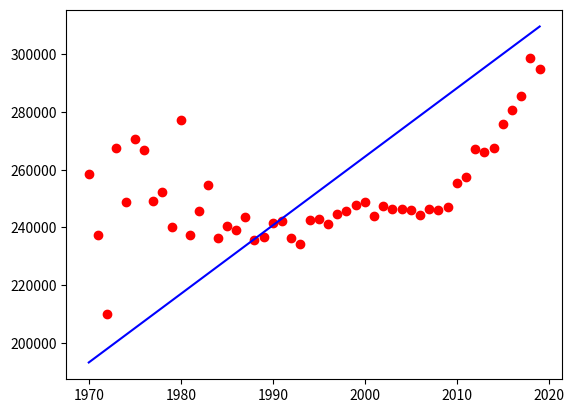

Source code (Python):
import numpy as np
import matplotlib.pyplot as plt


x = np.array([1970,1971, 1972, 1973, 1974, 1975, 1976, 1977, 1978, 1979, 1980, 1981, 1982, 1983, 1984, 1985, 1986, 1987, 1988, 1989, 1990, 1991, 1992, 1993, 1994, 1995, 1996, 1997, 1998, 1999, 2000, 2001, 2002, 2003, 2004, 2005, 2006, 2007, 2008, 2009, 2010, 2011, 2012, 2013, 2014, 2015, 2016, 2017, 2018, 2019])
B = np.array([1006645, 1024773, 952780, 965521, 922823, 874030, 796331, 825339, 750728, 862669, 862835, 867409, 848312, 769155, 674793, 655489, 636019, 623831, 633092, 639431, 649738, 709275, 730678, 715826, 721185, 715020, 691226, 675394, 641594, 620668, 640089, 559934, 496911, 495036, 476958, 438707, 451759, 496822, 465892, 444849, 470171, 471265, 484550, 436455, 435435, 438420, 406243, 357771, 326822, 303100])
D = np.array([258589, 237528, 210071, 267460, 248807, 270657, 266857, 249254, 252298, 239986, 277284, 237481, 245767, 254563, 236445, 240418, 239256, 243504, 235779, 236818, 241616, 242270, 236162, 234257, 242439, 242838, 241149, 244693, 245825, 247734, 248740, 243813, 247524, 246463, 246220, 245874, 244162, 246482, 246113, 246942, 255405, 257396, 267221, 266257, 267692, 275895, 280827, 285534, 298820, 295100])

for_num = 10 ** 5
w = -180000
b = 39200000
learning_rate_b = 0.00000001

wd = 2500
bd = -4492000
learning_rate_d = 0.0000000007

print(w, "\n", b)
print(wd, "\n", bd)

# Death Function
for i in range(for_num):
    D_predict = wd * x + bd
    error = np.square(D_predict - D).mean()
    
    wd = wd - learning_rate_d * ((D_predict - D) * x).mean()
    bd = bd - learning_rate_d * (D_predict - D).mean()
    
    if i % 10 == 0:
        print("error = {}, w = {}, b = {}".format(error, wd, bd))

print("\nresult : h(x) = ({0:.3f})x + ({1:.3f})".format(wd, bd))

plt.scatter(x, D, color = 'r')
plt.plot(x, wd * x + bd, color = 'b')
plt.show()
print("\nresult : h(x) = ({0:.3f})x + ({1:.3f})".format(wd, bd))

# # Birth Function
# for i in range(for_num):
#     B_predict = w * x + b
#     error = np.square(B_predict - B).mean()
    
#     w = w - learning_rate_b * ((B_predict - B) * x).mean()
#     b = b - learning_rate_b * (B_predict - B).mean()
    
#     if i % 10 == 0:
#         print("error = {}, w = {}, b = {}".format(error, w, b))

# print("\nresult : h(x) = ({0:.3f})x + ({1:.3f})".format(w, b))

# plt.scatter(x, B, color = 'r')
# plt.plot(x, w * x + b, color = 'b')
# plt.show()
# print("\nresult : h(x) = ({0:.3f})x + ({1:.3f})".format(w, b))
